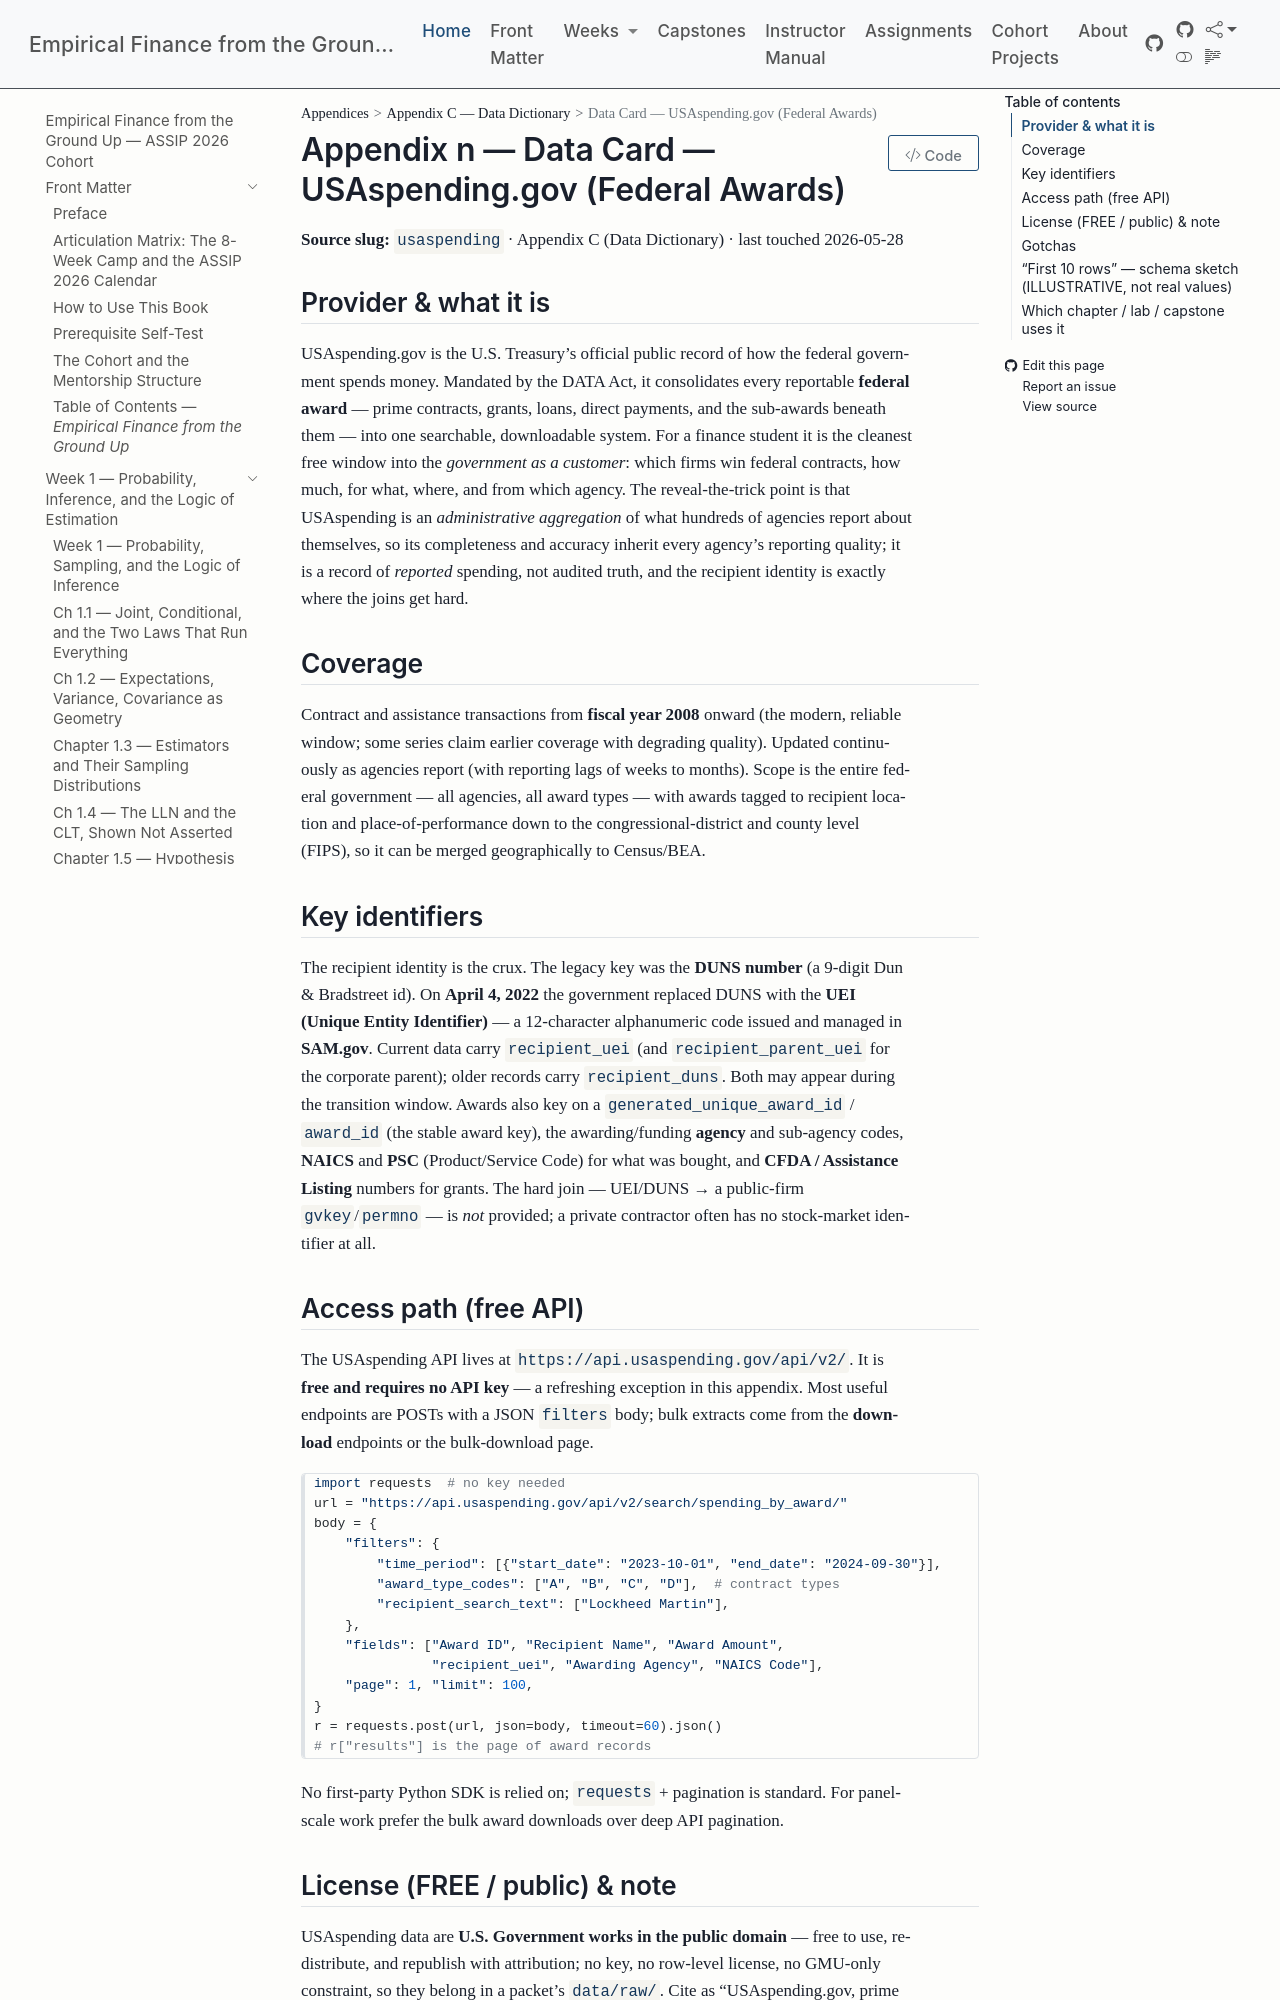

repository: edwardlg/assip-2026-empirical-finance · page: textbook/data-cards/usaspending.html · generator: mkdocs

# Data Card — USAspending.gov (Federal Awards)

**Source slug:** `usaspending` · Appendix C (Data Dictionary) · last touched 2026-05-28

## Provider & what it is

USAspending.gov is the U.S. Treasury's official public record of how the federal government spends money. Mandated by the DATA Act, it consolidates every reportable **federal award** — prime contracts, grants, loans, direct payments, and the sub-awards beneath them — into one searchable, downloadable system. For a finance student it is the cleanest free window into the *government as a customer*: which firms win federal contracts, how much, for what, where, and from which agency. The reveal-the-trick point is that USAspending is an *administrative aggregation* of what hundreds of agencies report about themselves, so its completeness and accuracy inherit every agency's reporting quality; it is a record of *reported* spending, not audited truth, and the recipient identity is exactly where the joins get hard.

## Coverage

Contract and assistance transactions from **fiscal year 2008** onward (the modern, reliable window; some series claim earlier coverage with degrading quality). Updated continuously as agencies report (with reporting lags of weeks to months). Scope is the entire federal government — all agencies, all award types — with awards tagged to recipient location and place-of-performance down to the congressional-district and county level (FIPS), so it can be merged geographically to Census/BEA.

## Key identifiers

The recipient identity is the crux. The legacy key was the **DUNS number** (a 9-digit Dun & Bradstreet id). On **April 4, 2022** the government replaced DUNS with the **UEI (Unique Entity Identifier)** — a 12-character alphanumeric code issued and managed in **SAM.gov**. Current data carry `recipient_uei` (and `recipient_parent_uei` for the corporate parent); older records carry `recipient_duns`. Both may appear during the transition window. Awards also key on a **`generated_unique_award_id`** / `award_id` (the stable award key), the awarding/funding **agency** and sub-agency codes, **NAICS** and **PSC** (Product/Service Code) for what was bought, and **CFDA / Assistance Listing** numbers for grants. The hard join — UEI/DUNS → a public-firm `gvkey`/`permno` — is *not* provided; a private contractor often has no stock-market identifier at all.

## Access path (free API)

The USAspending API lives at `https://api.usaspending.gov/api/v2/`. It is **free and requires no API key** — a refreshing exception in this appendix. Most useful endpoints are POSTs with a JSON `filters` body; bulk extracts come from the **download** endpoints or the bulk-download page.

```python
import requests  # no key needed
url = "https://api.usaspending.gov/api/v2/search/spending_by_award/"
body = {
    "filters": {
        "time_period": [{"start_date": "2023-10-01", "end_date": "2024-09-30"}],
        "award_type_codes": ["A", "B", "C", "D"],  # contract types
        "recipient_search_text": ["Lockheed Martin"],
    },
    "fields": ["Award ID", "Recipient Name", "Award Amount",
               "recipient_uei", "Awarding Agency", "NAICS Code"],
    "page": 1, "limit": 100,
}
r = requests.post(url, json=body, timeout=60).json()
# r["results"] is the page of award records
```

No first-party Python SDK is relied on; `requests` + pagination is standard. For panel-scale work prefer the bulk award downloads over deep API pagination.
